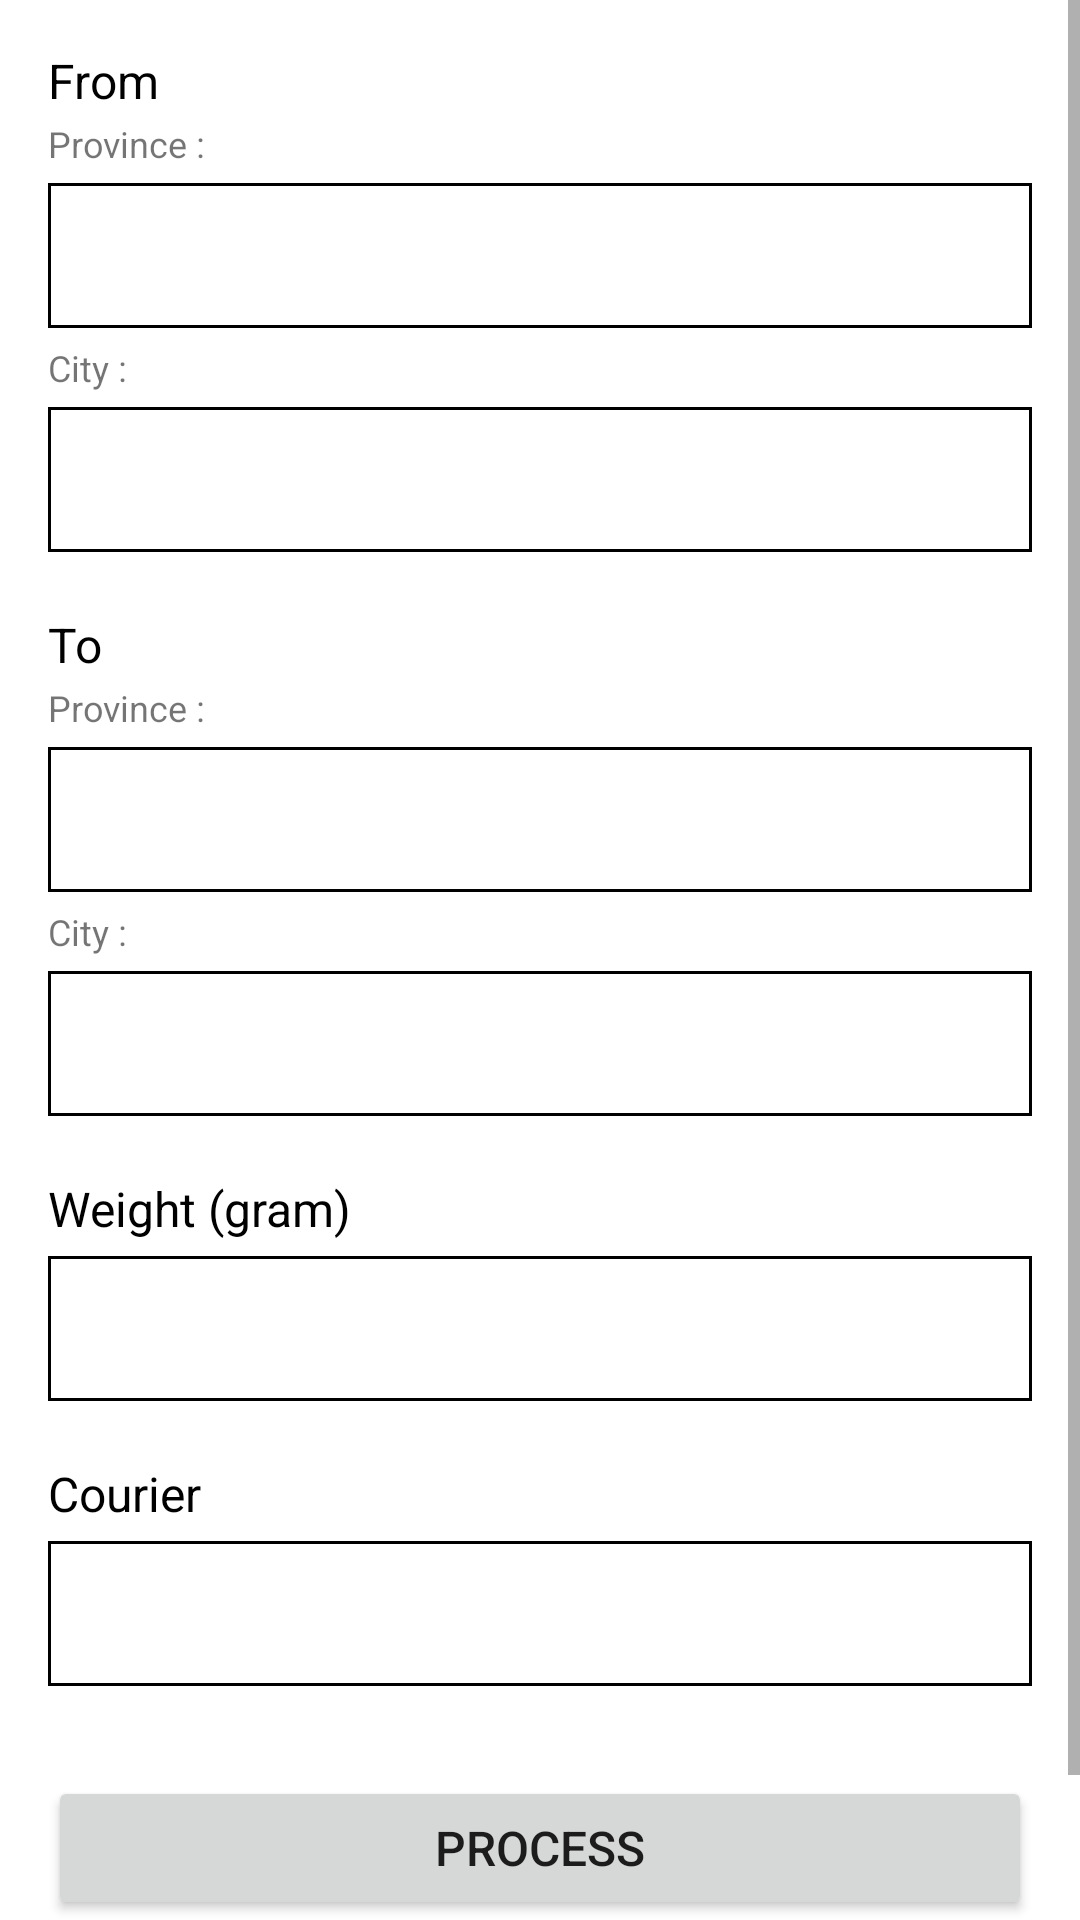

Write the Android layout XML for this screen, with the resource values it uses.
<!-- AndroidManifest.xml: application theme Theme.SambongMarket -->
<!-- res/layout/activity_cek_ongkir.xml -->
<?xml version="1.0" encoding="utf-8"?>
<ScrollView xmlns:android="http://schemas.android.com/apk/res/android"
    xmlns:app="http://schemas.android.com/apk/res-auto"
    xmlns:tools="http://schemas.android.com/tools"
    android:layout_width="match_parent"
    android:layout_height="match_parent"
    tools:context=".CekOngkirActivity">

    <LinearLayout
        android:layout_width="match_parent"
        android:layout_height="wrap_content"
        android:orientation="vertical"
        android:padding="16dp">

        <TextView
            android:layout_width="wrap_content"
            android:layout_height="wrap_content"
            android:text="From"
            android:textColor="@android:color/black"
            android:textSize="16sp" />

        <LinearLayout
            android:layout_width="match_parent"
            android:layout_height="wrap_content"
            android:layout_marginTop="2dp"
            android:orientation="vertical">

            <TextView
                android:layout_width="wrap_content"
                android:layout_height="wrap_content"
                android:text="Province : "
                android:textSize="12sp" />

            <EditText
                android:id="@+id/etFromProvince"
                android:layout_width="match_parent"
                android:layout_height="wrap_content"
                android:layout_marginTop="5dp"
                android:background="@drawable/background_et"
                android:focusable="false"
                android:padding="12dp" />

            <TextView
                android:layout_width="wrap_content"
                android:layout_height="wrap_content"
                android:layout_marginTop="5dp"
                android:text="City :"
                android:textSize="12sp" />

            <EditText
                android:id="@+id/etFromCity"
                android:layout_width="match_parent"
                android:layout_height="wrap_content"
                android:layout_marginTop="5dp"
                android:background="@drawable/background_et"
                android:focusable="false"
                android:padding="12dp" />
        </LinearLayout>

        <TextView
            android:layout_width="wrap_content"
            android:layout_height="wrap_content"
            android:layout_marginTop="20dp"
            android:text="To"
            android:textColor="@android:color/black"
            android:textSize="16sp" />

        <LinearLayout
            android:layout_width="match_parent"
            android:layout_height="wrap_content"
            android:layout_marginTop="2dp"
            android:orientation="vertical">

            <TextView
                android:layout_width="wrap_content"
                android:layout_height="wrap_content"
                android:text="Province : "
                android:textSize="12sp" />

            <EditText
                android:id="@+id/etToProvince"
                android:layout_width="match_parent"
                android:layout_height="wrap_content"
                android:layout_marginTop="5dp"
                android:background="@drawable/background_et"
                android:focusable="false"
                android:padding="12dp" />

            <TextView
                android:layout_width="wrap_content"
                android:layout_height="wrap_content"
                android:layout_marginTop="5dp"
                android:text="City :"
                android:textSize="12sp" />

            <EditText
                android:id="@+id/etToCity"
                android:layout_width="match_parent"
                android:layout_height="wrap_content"
                android:layout_marginTop="5dp"
                android:background="@drawable/background_et"
                android:focusable="false"
                android:padding="12dp" />
        </LinearLayout>

        <TextView
            android:layout_width="wrap_content"
            android:layout_height="wrap_content"
            android:layout_marginTop="20dp"
            android:text="Weight (gram)"
            android:textColor="@android:color/black"
            android:textSize="16sp" />

        <EditText
            android:id="@+id/etWeight"
            android:layout_width="match_parent"
            android:layout_height="wrap_content"
            android:layout_marginTop="5dp"
            android:background="@drawable/background_et"
            android:inputType="number"
            android:padding="12dp" />

        <TextView
            android:layout_width="wrap_content"
            android:layout_height="wrap_content"
            android:layout_marginTop="20dp"
            android:text="Courier"
            android:textColor="@android:color/black"
            android:textSize="16sp" />

        <EditText
            android:id="@+id/etCourier"
            android:layout_width="match_parent"
            android:layout_height="wrap_content"
            android:layout_marginTop="5dp"
            android:background="@drawable/background_et"
            android:focusable="false"
            android:padding="12dp" />

        <Button
            android:id="@+id/btnProcess"
            android:layout_width="match_parent"
            android:layout_height="wrap_content"
            android:layout_marginTop="30dp"
            android:text="Process"
            android:textSize="16sp" />

        <TextView
            android:layout_width="wrap_content"
            android:layout_height="wrap_content"
            android:layout_marginTop="20dp"
            android:text="Note : This apps use API Raja Ongkir Free Account"
            android:textSize="12sp" />
    </LinearLayout>

</ScrollView>
<!-- resources referenced by this layout -->
<resources>
  <!-- drawable background_et (drawable) -->
  <?xml version="1.0" encoding="utf-8"?>
  <shape xmlns:android="http://schemas.android.com/apk/res/android">
      android:shape="rectangle">
      <stroke
          android:width="1dp" />
  </shape>
  <style name="Theme.SambongMarket" parent="Theme.MaterialComponents.DayNight.DarkActionBar">
          
          <item name="colorPrimary">@color/purple_500</item>
          <item name="colorPrimaryVariant">@color/purple_700</item>
          <item name="colorOnPrimary">@color/white</item>
          
          <item name="colorSecondary">@color/teal_200</item>
          <item name="colorSecondaryVariant">@color/teal_700</item>
          <item name="colorOnSecondary">@color/black</item>
          
          <item name="android:statusBarColor" tools:targetApi="l">?attr/colorPrimaryVariant</item>
          
      </style>
  <color name="purple_500">#FF6200EE</color>
  <color name="purple_700">#FF3700B3</color>
  <color name="white">#FFFFFFFF</color>
  <color name="teal_200">#FF03DAC5</color>
  <color name="teal_700">#FF018786</color>
  <color name="black">#FF000000</color>
</resources>
